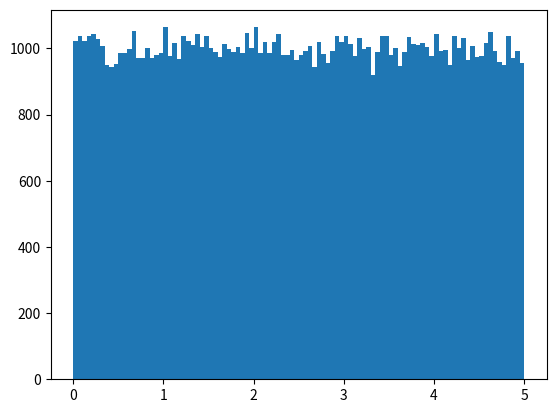

The matplotlib source for this figure:
# Big data distribution

# Create an array with 100000 random numbers, 
# and display them using a histogram with 100 bars:


import matplotlib.pyplot as plt
import os
from time import sleep
import numpy

def clear():
    os.system( 'clear' )
    sleep(1)

x = numpy.random.uniform(0.0, 5.0, 100000)
clear()
plt.hist(x, 100)
plt.show()